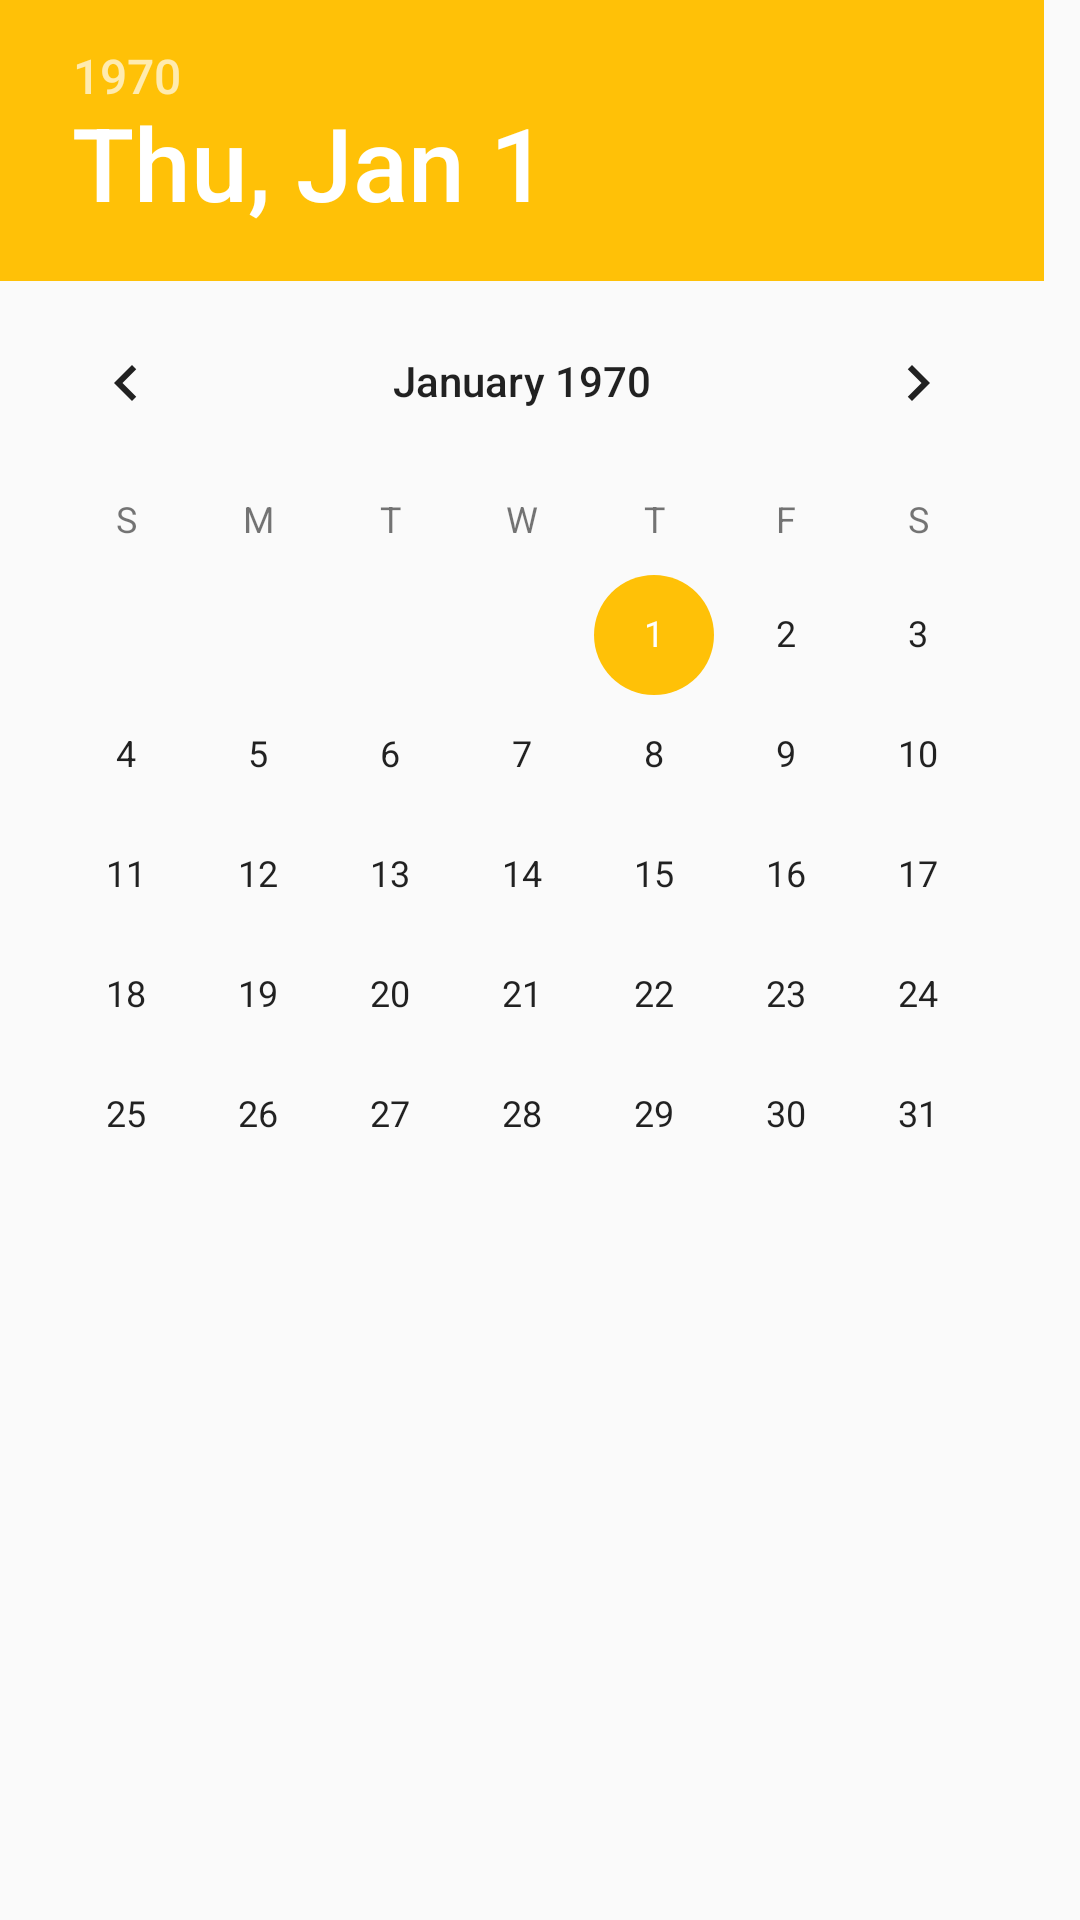

Layout XML and referenced resources for this Android screen:
<!-- AndroidManifest.xml: application theme AppTheme -->
<!-- res/layout/dialog_datepicker.xml -->
<?xml version="1.0" encoding="utf-8"?>
<layout xmlns:android="http://schemas.android.com/apk/res/android">

    <LinearLayout
        android:layout_width="match_parent"
        android:layout_height="match_parent"
        android:orientation="vertical">

        <DatePicker
            android:id="@+id/datePicker"
            android:layout_width="wrap_content"
            android:layout_height="wrap_content" />

    </LinearLayout>

</layout>
<!-- resources referenced by this layout -->
<resources>
  <style name="AppTheme" parent="AppTheme.Base" />
  <style name="AppTheme.Base" parent="Theme.AppCompat.Light.NoActionBar">
          
          <item name="colorPrimary">@color/primary</item>
          
          <item name="colorPrimaryDark">@color/primary_dark</item>
          
          <item name="colorAccent">@color/accent</item>
          <item name="colorControlHighlight">@color/accent</item>
          <item name="colorControlActivated">@color/accent</item>
          <item name="android:textColorPrimary">@color/primary_text</item>
          <item name="android:textColorSecondary">@color/secondary_text</item>
          <item name="android:textColorPrimaryDisableOnly">@color/disabled_text</item>
          <item name="android:textColorPrimaryInverse">@color/primary_text_light</item>
          <item name="android:textColorSecondaryInverse">@color/secondary_text_light</item>
          <item name="android:textColorPrimaryInverseDisableOnly">@color/disabled_text</item>
          <item name="windowActionModeOverlay">true</item>
      </style>
  <color name="primary">#3F51B5</color>
  <color name="primary_dark">#303F9F</color>
  <color name="accent">#FFC107</color>
  <color name="primary_text">#DE000000</color>
  <color name="secondary_text">#8A000000</color>
  <color name="disabled_text">#42000000</color>
  <color name="primary_text_light">#FFFFFF</color>
  <color name="secondary_text_light">#ADFFFFFF</color>
</resources>
